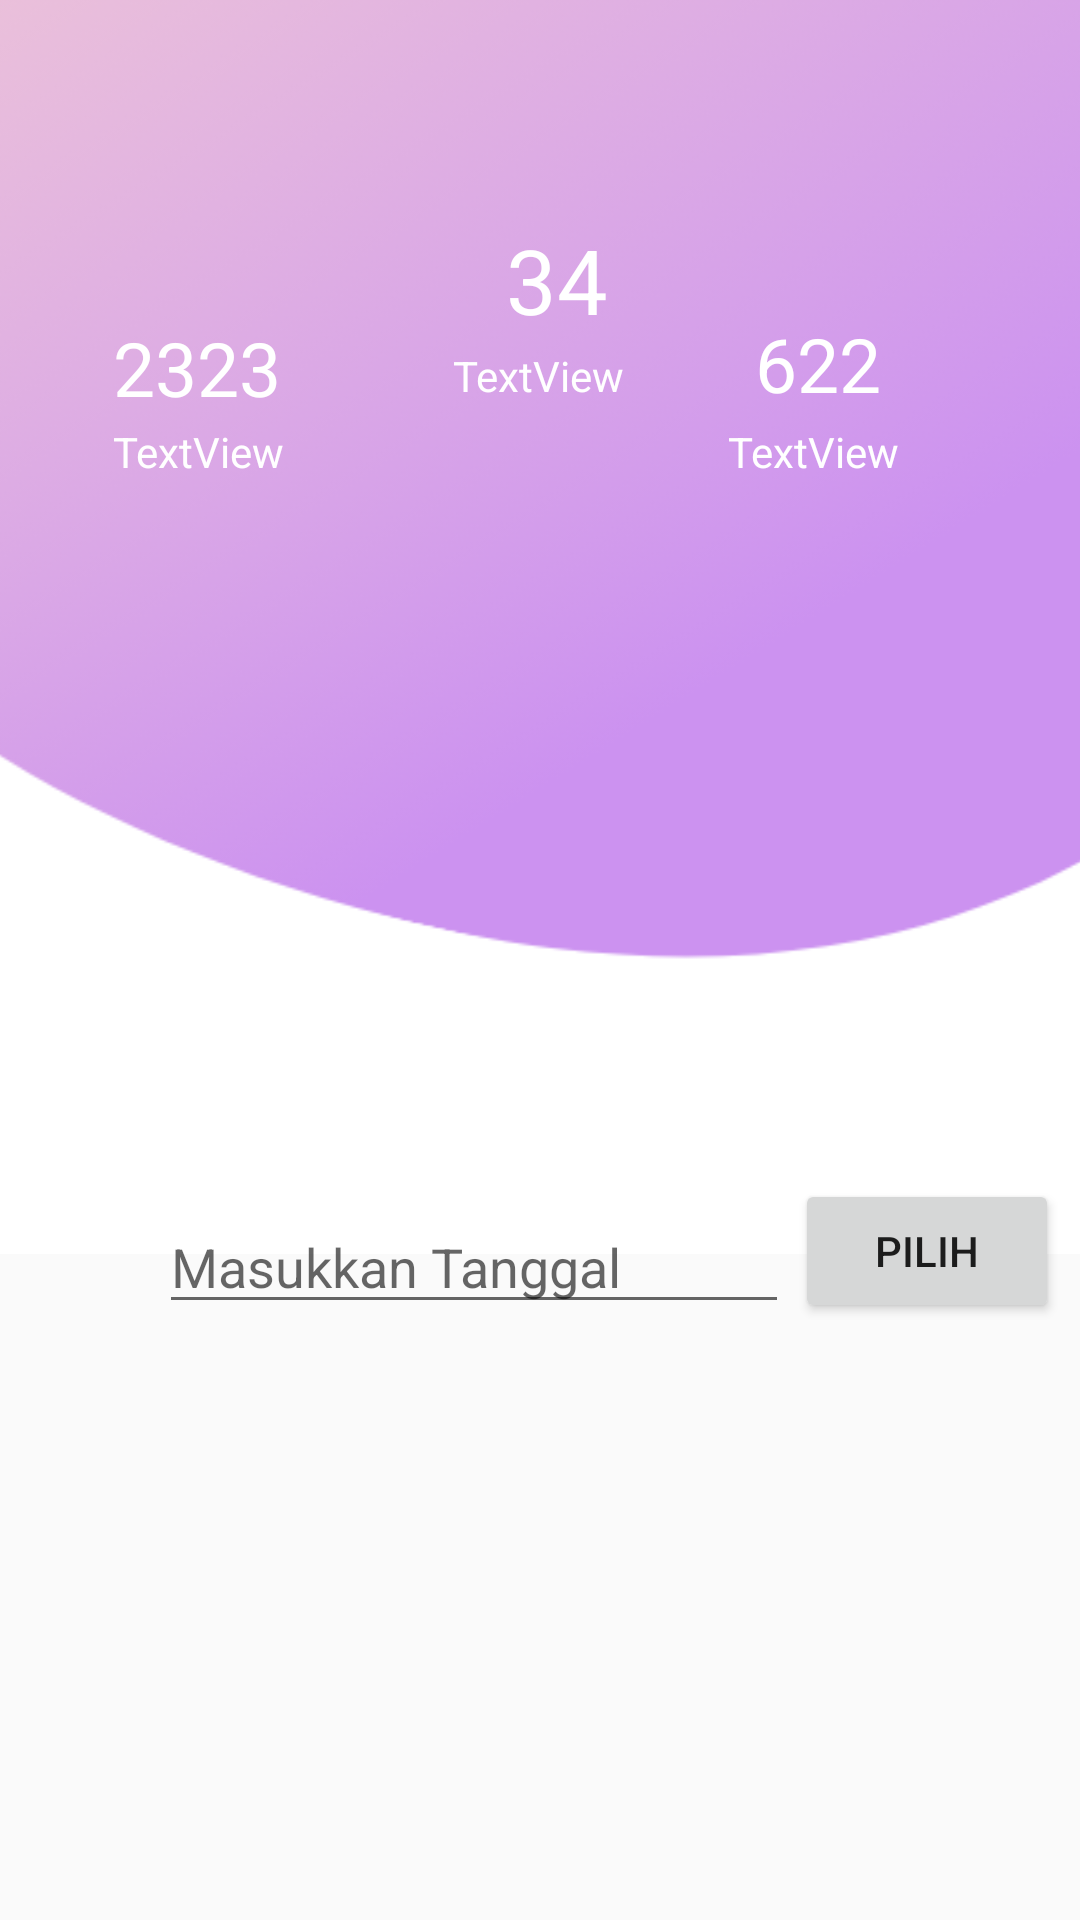

Layout XML and referenced resources for this Android screen:
<!-- AndroidManifest.xml: application theme AppTheme -->
<!-- res/layout/activity_kalori_test.xml -->
<?xml version="1.0" encoding="utf-8"?>
<androidx.constraintlayout.widget.ConstraintLayout xmlns:android="http://schemas.android.com/apk/res/android"
    xmlns:app="http://schemas.android.com/apk/res-auto"
    xmlns:tools="http://schemas.android.com/tools"
    android:layout_width="wrap_content"
    android:layout_height="match_parent"
    tools:context=".KaloriTestActivity">

    <ImageView
        android:id="@+id/gambarKaloriBackground"
        android:layout_width="440dp"
        android:layout_height="418dp"
        android:contentDescription="deskripsi gambar kalori"
        android:src="@drawable/kaloribackground"
        app:layout_constraintBottom_toBottomOf="parent"
        app:layout_constraintEnd_toEndOf="parent"
        app:layout_constraintStart_toStartOf="parent"
        app:layout_constraintTop_toTopOf="parent"
        app:layout_constraintVertical_bias="0.0" />

    <TextView
        android:id="@+id/textViewBeratA"
        android:layout_width="wrap_content"
        android:layout_height="wrap_content"
        android:text="2323"
        android:textColor="#FFFFFF"
        android:textSize="25dp"
        app:layout_constraintBottom_toBottomOf="parent"
        app:layout_constraintEnd_toEndOf="parent"
        app:layout_constraintHorizontal_bias="0.124"
        app:layout_constraintStart_toStartOf="parent"
        app:layout_constraintTop_toTopOf="parent"
        app:layout_constraintVertical_bias="0.174" />

    <TextView
        android:id="@+id/textViewBeratB"
        android:layout_width="wrap_content"
        android:layout_height="wrap_content"
        android:layout_marginStart="73dp"
        android:text="34"
        android:textColor="#FFFFFF"
        android:textSize="30dp"
        app:layout_constraintBottom_toBottomOf="parent"
        app:layout_constraintEnd_toEndOf="parent"
        app:layout_constraintHorizontal_bias="0.378"
        app:layout_constraintStart_toStartOf="parent"
        app:layout_constraintTop_toTopOf="parent"
        app:layout_constraintVertical_bias="0.122" />

    <TextView
        android:id="@+id/textViewBeratC"
        android:layout_width="wrap_content"
        android:layout_height="wrap_content"
        android:text="622"
        android:textColor="#FFFFFF"
        android:textSize="25dp"
        app:layout_constraintBottom_toBottomOf="parent"
        app:layout_constraintEnd_toEndOf="parent"
        app:layout_constraintHorizontal_bias="0.791"
        app:layout_constraintStart_toStartOf="parent"
        app:layout_constraintTop_toTopOf="parent"
        app:layout_constraintVertical_bias="0.172" />

    <TextView
        android:id="@+id/textViewKeteranganA"
        android:layout_width="wrap_content"
        android:layout_height="wrap_content"
        android:text="TextView"
        android:textColor="#FFFFFF"
        app:layout_constraintBottom_toBottomOf="parent"
        app:layout_constraintEnd_toEndOf="parent"
        app:layout_constraintHorizontal_bias="0.124"
        app:layout_constraintStart_toStartOf="parent"
        app:layout_constraintTop_toTopOf="parent"
        app:layout_constraintVertical_bias="0.227" />

    <TextView
        android:id="@+id/textViewKeteranganB"
        android:layout_width="wrap_content"
        android:layout_height="wrap_content"
        android:text="TextView"
        android:textColor="#FFFFFF"
        app:layout_constraintBottom_toBottomOf="parent"
        app:layout_constraintEnd_toEndOf="parent"
        app:layout_constraintHorizontal_bias="0.498"
        app:layout_constraintStart_toStartOf="parent"
        app:layout_constraintTop_toTopOf="parent"
        app:layout_constraintVertical_bias="0.186" />

    <TextView
        android:id="@+id/textViewKeteranganC"
        android:layout_width="wrap_content"
        android:layout_height="wrap_content"
        android:text="TextView"
        android:textColor="#FFFFFF"
        app:layout_constraintBottom_toBottomOf="parent"
        app:layout_constraintEnd_toEndOf="parent"
        app:layout_constraintHorizontal_bias="0.801"
        app:layout_constraintStart_toStartOf="parent"
        app:layout_constraintTop_toTopOf="parent"
        app:layout_constraintVertical_bias="0.227" />

    <EditText
        android:id="@+id/editTextDate"
        android:layout_width="wrap_content"
        android:layout_height="wrap_content"
        android:ems="10"
        android:hint="Masukkan Tanggal"
        android:inputType="date"
        app:layout_constraintBottom_toBottomOf="parent"
        app:layout_constraintEnd_toEndOf="parent"
        app:layout_constraintHorizontal_bias="0.353"
        app:layout_constraintStart_toStartOf="parent"
        app:layout_constraintTop_toTopOf="parent"
        app:layout_constraintVertical_bias="0.668" />

    <Button
        android:id="@+id/btnPilihKalori"
        android:layout_width="wrap_content"
        android:layout_height="wrap_content"
        android:text="Pilih"
        app:layout_constraintBottom_toBottomOf="parent"
        app:layout_constraintEnd_toEndOf="parent"
        app:layout_constraintHorizontal_bias="0.225"
        app:layout_constraintStart_toEndOf="@+id/editTextDate"
        app:layout_constraintTop_toTopOf="parent"
        app:layout_constraintVertical_bias="0.664" />


</androidx.constraintlayout.widget.ConstraintLayout>
<!-- resources referenced by this layout -->
<resources>
  <!-- drawable kaloribackground: png bitmap (drawable-v24, 65917 bytes) -->
  <style name="AppTheme" parent="Theme.AppCompat.Light.DarkActionBar">
          
          <item name="colorPrimary">@color/colorPrimary</item>
          <item name="colorPrimaryDark">@color/colorPrimaryDark</item>
          <item name="colorAccent">@color/colorAccent</item>
      </style>
  <!-- not gathered from this repository: default colours our renderer supplied (Android Studio template values) -->
  <color name="colorPrimary">#FF6200EE</color>
  <color name="colorPrimaryDark">#FF3700B3</color>
  <color name="colorAccent">#FF03DAC5</color>
</resources>
